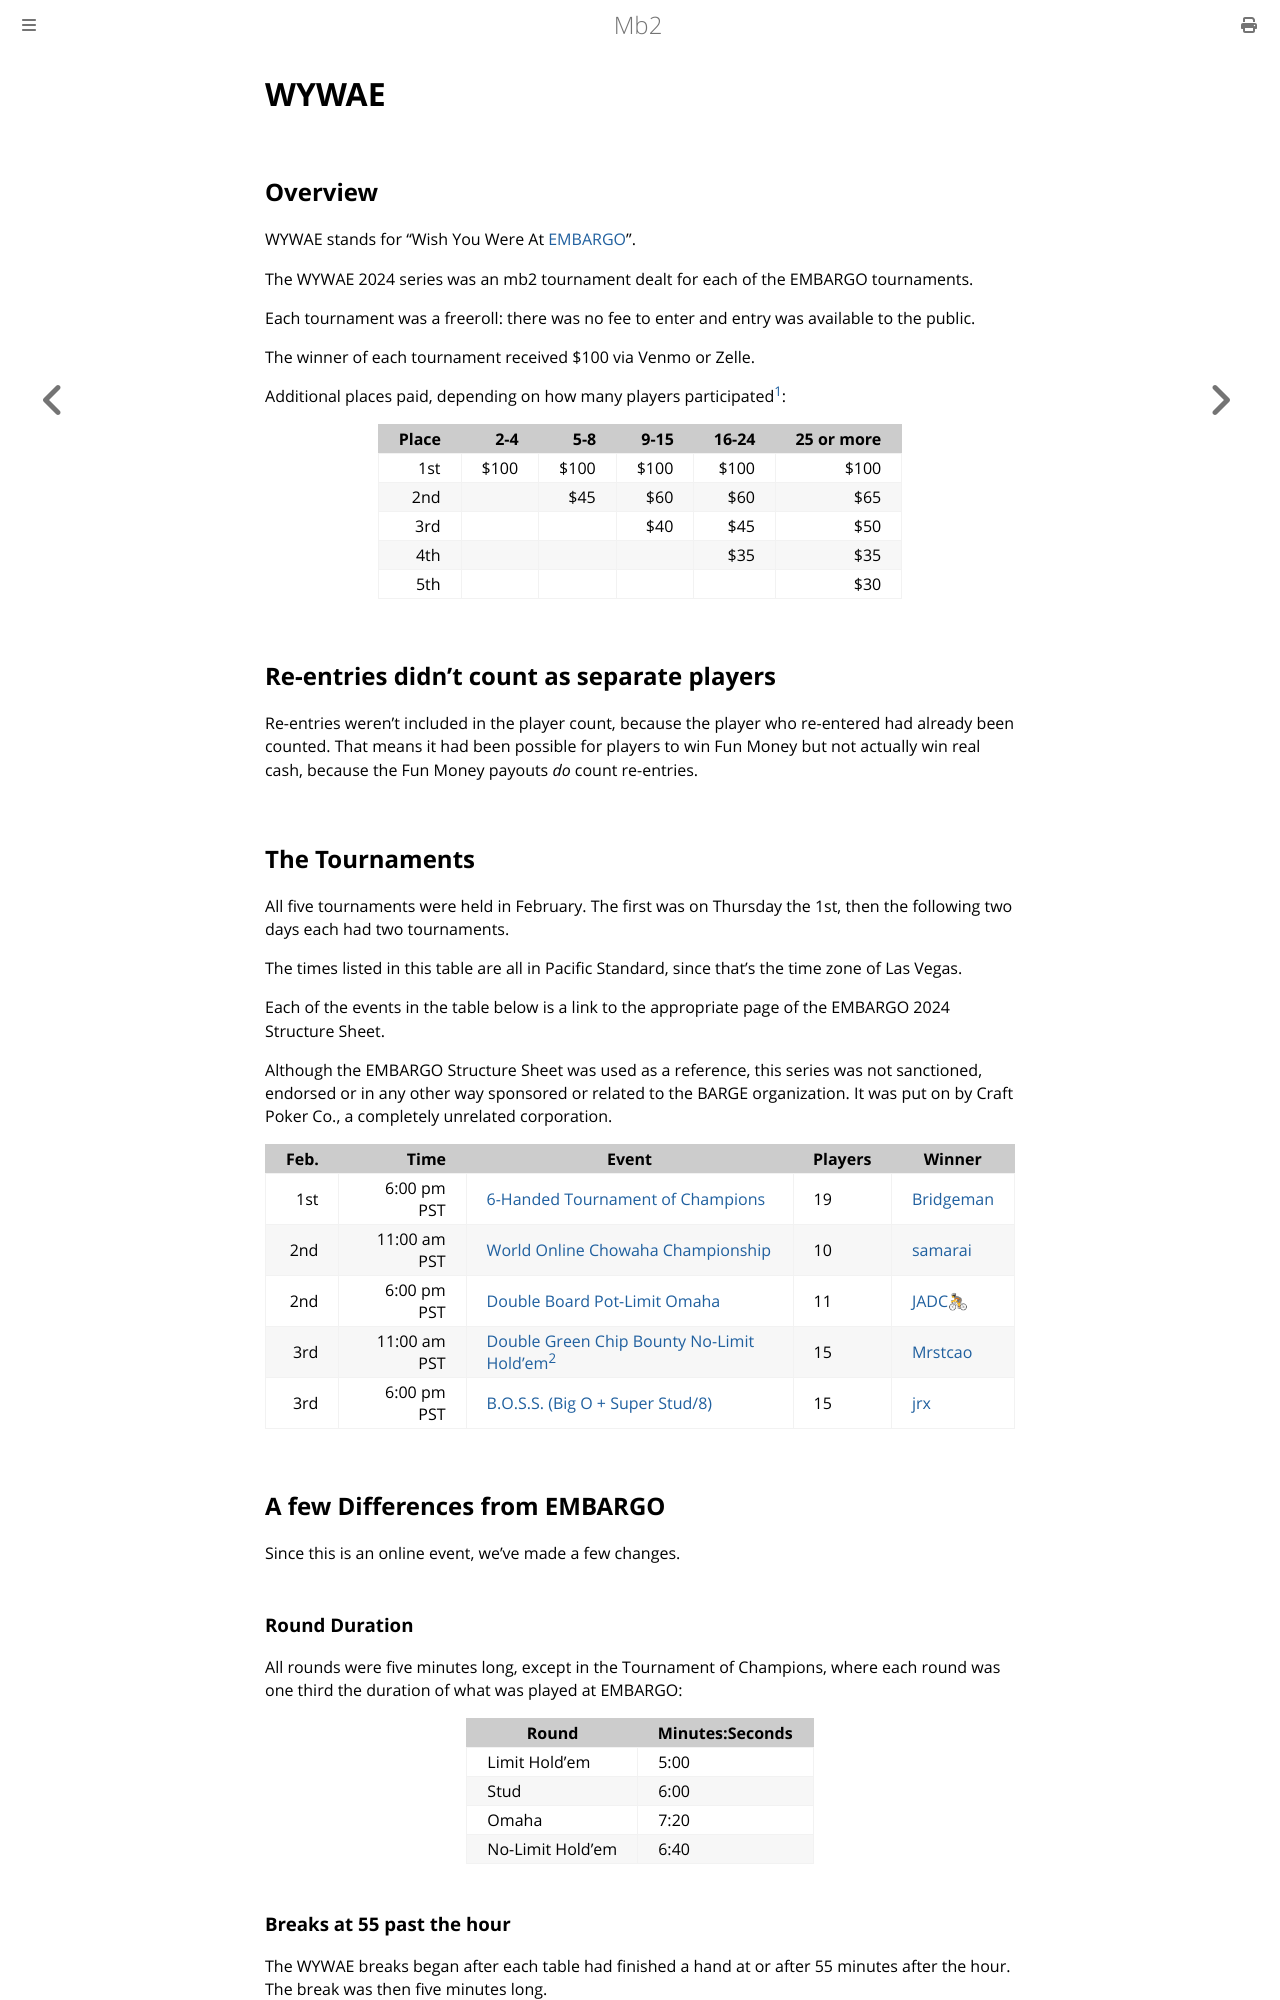

repository: ctm/mb2-doc · page: series/2024/wywae.html · generator: mdbook

# WYWAE

## Overview

WYWAE stands for "Wish You Were At
[EMBARGO](https://www.barge.org/schedule1)".  

The WYWAE 2024 series was an
mb2 tournament dealt for each of the EMBARGO tournaments.

Each tournament was a freeroll: there was no fee to enter and entry was
available to the public.

The winner of each tournament received $100 via Venmo or Zelle.

Additional places paid, depending on how many players participated[^1]:

|Place| 2-4| 5-8|9-15|16-24|25 or more|
|----:|---:|---:|---:|----:|---------:|
|  1st|$100|$100|$100| $100|      $100|
|  2nd|    | $45| $60|  $60|       $65|
|  3rd|    |    | $40|  $45|       $50|
|  4th|    |    |    |  $35|       $35|
|  5th|    |    |    |     |       $30|

## Re-entries didn't count as separate players

Re-entries weren't included in the player count, because the player who
re-entered had already been counted.  That means it had been
possible for players to win Fun Money but not actually win real cash,
because the Fun Money payouts _do_ count re-entries.


## The Tournaments

All five tournaments were held in February. The first was on
Thursday the 1st, then the following two days each had two
tournaments.

The times listed in this table are all in Pacific Standard, since
that's the time zone of Las Vegas.

Each of the events in the table below is a link to the
appropriate page of the EMBARGO 2024 Structure
Sheet.

Although the EMBARGO Structure Sheet was used as a reference, this
series was not sanctioned, endorsed or in any other way sponsored or
related to the BARGE organization.  It was put on by Craft Poker Co.,
a completely unrelated corporation.

|Feb.|Time|Event|Players|Winner|
|--:|--:|--|--|--|
|1st|6:00 pm PST|[6-Handed Tournament of Champions](https://omaholic.com/2024_EMBARGO_Structures.pdf#page=1)|19|[Bridgeman](https://friends.craftpoker.com/event/5109/player/29)|
|2nd|11:00 am PST|[World Online Chowaha Championship](https://omaholic.com/2024_EMBARGO_Structures.pdf#page=2)|10|[samarai](https://friends.craftpoker.com/event/5110/player/32)|
|2nd|6:00 pm PST|[Double Board Pot-Limit Omaha](https://omaholic.com/2024_EMBARGO_Structures.pdf#page=3)|11|[JADC🚴](https://friends.craftpoker.com/event/5111/player/28)|
|3rd|11:00 am PST|[Double Green Chip Bounty No-Limit Hold'em](https://omaholic.com/2024_EMBARGO_Structures.pdf#page=4)[^2]|15|[Mrstcao](https://friends.craftpoker.com/event/5112/player/36)|
|3rd|6:00 pm PST|[B.O.S.S. (Big O + Super Stud/8)](https://omaholic.com/2024_EMBARGO_Structures.pdf#page=5)|15|[jrx](https://friends.craftpoker.com/event/5113/player/20)|

## A few Differences from EMBARGO

Since this is an online event, we've made a few changes.
